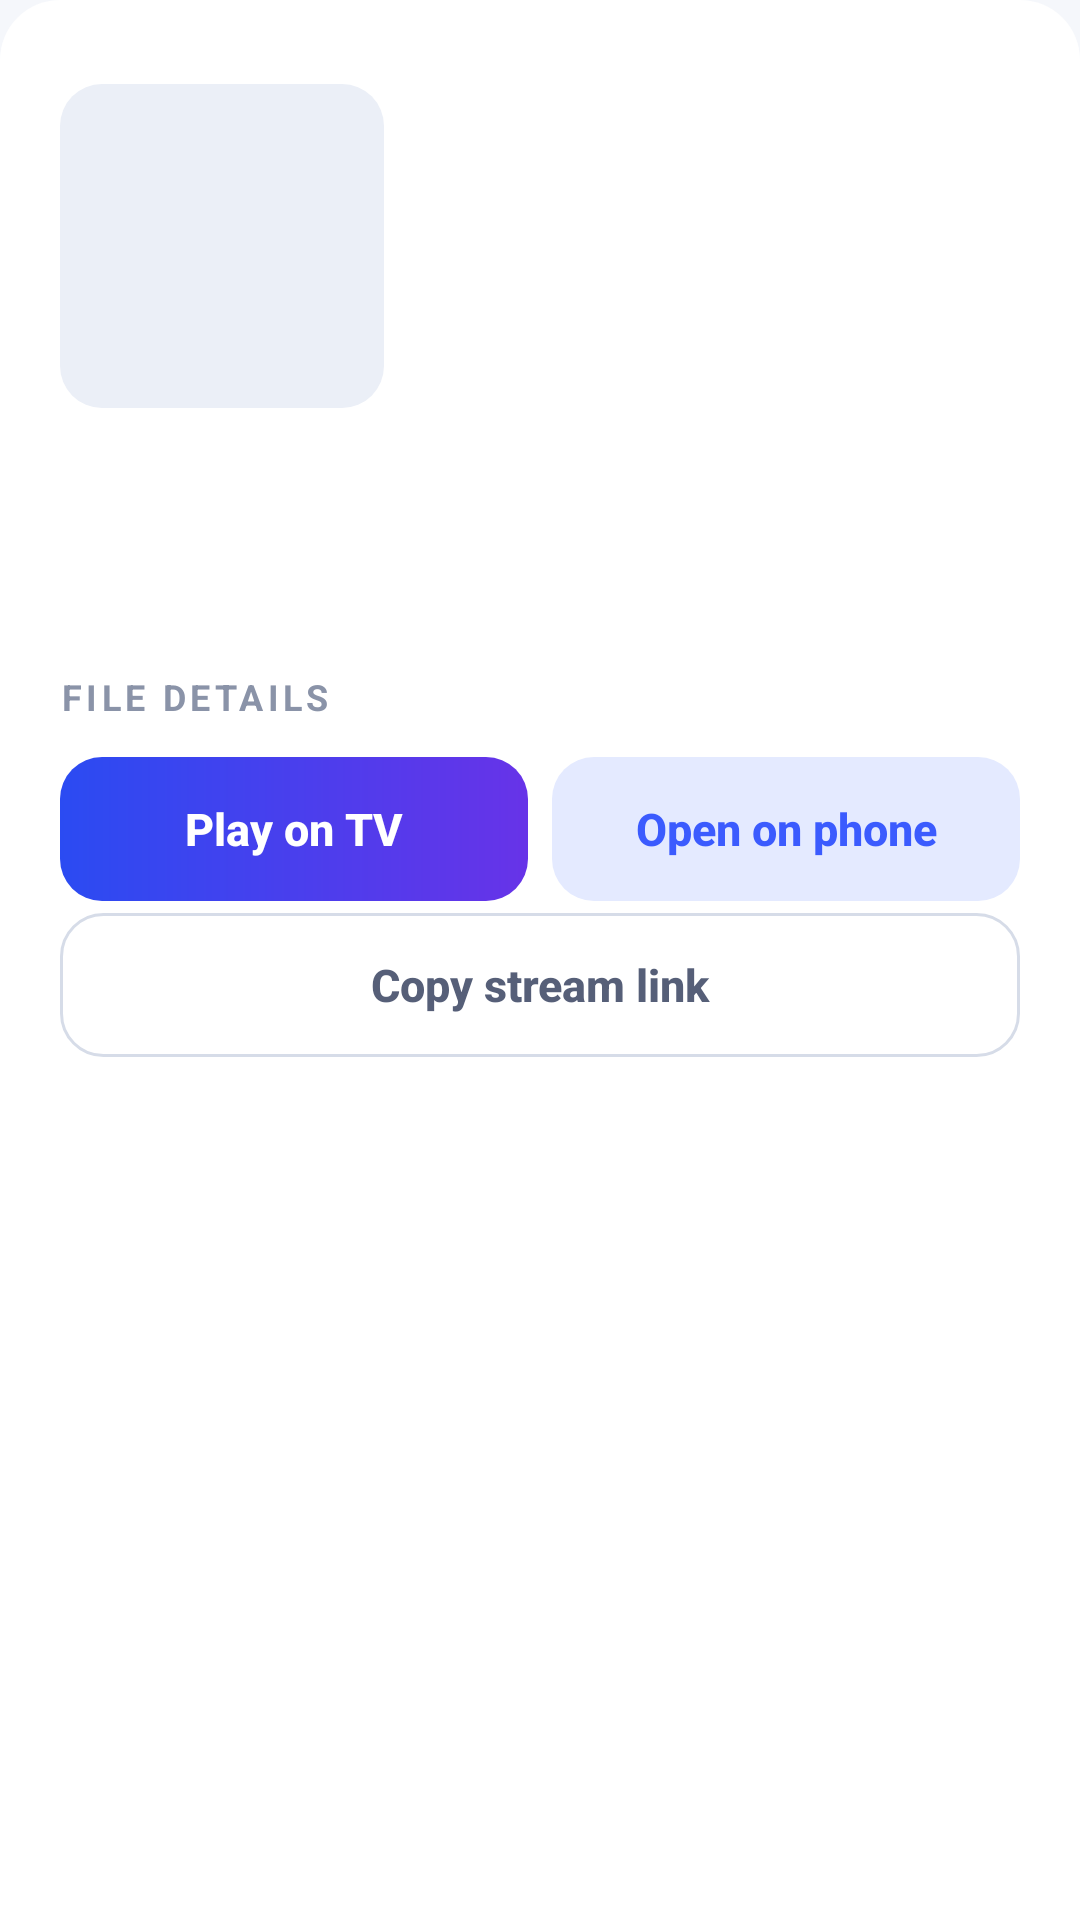

Android layout source for this screen:
<!-- AndroidManifest.xml: application theme Theme.MediaBridge -->
<!-- res/layout/sheet_media_details.xml -->
<?xml version="1.0" encoding="utf-8"?>
<LinearLayout xmlns:android="http://schemas.android.com/apk/res/android"
    android:layout_width="match_parent"
    android:layout_height="wrap_content"
    android:background="@drawable/bg_sheet"
    android:orientation="vertical"
    android:paddingLeft="@dimen/screen_padding"
    android:paddingRight="@dimen/screen_padding"
    android:paddingTop="@dimen/space_m"
    android:paddingBottom="@dimen/space_l">

    <View
        android:layout_width="36dp"
        android:layout_height="4dp"
        android:layout_gravity="center_horizontal"
        android:background="@drawable/bg_dot_idle" />

    <LinearLayout
        android:layout_width="match_parent"
        android:layout_height="wrap_content"
        android:layout_marginTop="@dimen/space_m"
        android:orientation="horizontal">

        <FrameLayout
            android:layout_width="@dimen/photo_thumb"
            android:layout_height="@dimen/photo_thumb"
            android:background="@drawable/bg_photo_placeholder">

            <ImageView
                android:id="@+id/sheet_thumb"
                android:layout_width="match_parent"
                android:layout_height="match_parent"
                android:contentDescription="@null"
                android:scaleType="centerCrop" />
        </FrameLayout>

        <LinearLayout
            android:layout_width="0dp"
            android:layout_height="wrap_content"
            android:layout_marginLeft="@dimen/space_m"
            android:layout_weight="1"
            android:orientation="vertical">

            <TextView
                android:id="@+id/sheet_title"
                style="@style/Text.Subtitle"
                android:layout_width="match_parent"
                android:layout_height="wrap_content"
                android:ellipsize="end"
                android:maxLines="2" />

            <TextView
                android:id="@+id/sheet_subtitle"
                style="@style/Text.Caption"
                android:layout_width="match_parent"
                android:layout_height="wrap_content"
                android:layout_marginTop="@dimen/space_xxs" />
        </LinearLayout>
    </LinearLayout>

    <LinearLayout
        android:id="@+id/sheet_verdict"
        android:layout_width="match_parent"
        android:layout_height="wrap_content"
        android:layout_marginTop="@dimen/space_m"
        android:background="@drawable/bg_card_soft"
        android:orientation="vertical"
        android:padding="@dimen/space_m">

        <TextView
            android:id="@+id/sheet_verdict_title"
            style="@style/Text.Body"
            android:layout_width="match_parent"
            android:layout_height="wrap_content" />

        <TextView
            android:id="@+id/sheet_verdict_body"
            style="@style/Text.Caption"
            android:layout_width="match_parent"
            android:layout_height="wrap_content"
            android:layout_marginTop="@dimen/space_xxs" />
    </LinearLayout>

    <TextView
        style="@style/Text.SectionHeader"
        android:layout_width="match_parent"
        android:layout_height="wrap_content"
        android:layout_marginTop="@dimen/space_m"
        android:text="@string/section_file_details" />

    <LinearLayout
        android:id="@+id/sheet_details"
        android:layout_width="match_parent"
        android:layout_height="wrap_content"
        android:orientation="vertical" />

    <LinearLayout
        android:layout_width="match_parent"
        android:layout_height="wrap_content"
        android:layout_marginTop="@dimen/space_m"
        android:orientation="horizontal">

        <Button
            android:id="@+id/sheet_play"
            style="@style/Button.Primary"
            android:layout_width="0dp"
            android:layout_height="wrap_content"
            android:layout_weight="1"
            android:text="@string/action_play_on_tv" />

        <Button
            android:id="@+id/sheet_open"
            style="@style/Button.Secondary"
            android:layout_width="0dp"
            android:layout_height="wrap_content"
            android:layout_marginLeft="@dimen/space_s"
            android:layout_weight="1"
            android:text="@string/action_open_on_phone" />
    </LinearLayout>

    <Button
        android:id="@+id/sheet_url"
        style="@style/Button.Ghost"
        android:layout_width="match_parent"
        android:layout_height="wrap_content"
        android:layout_marginTop="@dimen/space_xs"
        android:text="@string/action_copy_stream_url" />
</LinearLayout>
<!-- resources referenced by this layout -->
<resources>
  <dimen name="photo_thumb">108dp</dimen>
  <dimen name="screen_padding">20dp</dimen>
  <dimen name="space_l">16dp</dimen>
  <dimen name="space_m">12dp</dimen>
  <dimen name="space_s">8dp</dimen>
  <dimen name="space_xs">4dp</dimen>
  <dimen name="space_xxs">2dp</dimen>
  <!-- drawable bg_photo_placeholder (drawable) -->
  <?xml version="1.0" encoding="utf-8"?>
  <shape xmlns:android="http://schemas.android.com/apk/res/android" android:shape="rectangle">
      <solid android:color="@color/surface_variant" />
      <corners android:radius="@dimen/card_radius_small" />
  </shape>
  <!-- drawable bg_sheet (drawable) -->
  <?xml version="1.0" encoding="utf-8"?>
  <shape xmlns:android="http://schemas.android.com/apk/res/android" android:shape="rectangle">
      <solid android:color="@color/surface" />
      <corners android:topLeftRadius="@dimen/card_radius" android:topRightRadius="@dimen/card_radius" />
  </shape>
  <string name="action_copy_stream_url">Copy stream link</string>
  <string name="action_open_on_phone">Open on phone</string>
  <string name="action_play_on_tv">Play on TV</string>
  <string name="section_file_details">File details</string>
  <style name="Button.Ghost" parent="Button.Primary">
          <item name="android:background">@drawable/bg_button_ghost</item>
          <item name="android:textColor">@color/text_secondary</item>
      </style>
  <style name="Button.Secondary" parent="Button.Primary">
          <item name="android:background">@drawable/bg_button_secondary</item>
          <item name="android:textColor">@color/primary</item>
      </style>
  <style name="Text.Body" parent="">
          <item name="android:textSize">15sp</item>
          <item name="android:textColor">@color/text_primary</item>
          <item name="android:lineSpacingExtra">3sp</item>
      </style>
  <style name="Text.Caption" parent="">
          <item name="android:textSize">13sp</item>
          <item name="android:textColor">@color/text_secondary</item>
          <item name="android:lineSpacingExtra">2sp</item>
      </style>
  <style name="Text.SectionHeader" parent="">
          <item name="android:textSize">12sp</item>
          <item name="android:textStyle">bold</item>
          <item name="android:textColor">@color/text_tertiary</item>
          <item name="android:letterSpacing">0.12</item>
          <item name="android:textAllCaps">true</item>
      </style>
  <style name="Text.Subtitle" parent="">
          <item name="android:textSize">16sp</item>
          <item name="android:textStyle">bold</item>
          <item name="android:textColor">@color/text_primary</item>
      </style>
  <color name="surface_variant">#EBEFF7</color>
  <dimen name="card_radius_small">14dp</dimen>
  <color name="surface">#FFFFFF</color>
  <dimen name="card_radius">20dp</dimen>
  <color name="text_secondary">#565F78</color>
  <color name="on_gradient">#FFFFFF</color>
  <dimen name="touch_target">48dp</dimen>
  <color name="primary">#3B5BFE</color>
  <color name="text_primary">#0D1526</color>
  <color name="text_tertiary">#8A93A8</color>
  <color name="bg">#F5F7FB</color>
  <style name="Theme.MediaBridge.Dialog" parent="android:Theme.DeviceDefault.Light.Dialog.Alert">
          <item name="android:colorAccent">@color/primary</item>
          <item name="android:textColorPrimary">@color/text_primary</item>
          <item name="android:textColorSecondary">@color/text_secondary</item>
          <item name="android:windowBackground">@drawable/bg_dialog</item>
      </style>
  <color name="ripple">#1A3B5BFE</color>
  <color name="outline">#D6DCE8</color>
  <color name="gradient_start">#2B4BF2</color>
  <color name="gradient_end">#6733E8</color>
  <color name="primary_container">#E4EAFF</color>
</resources>
